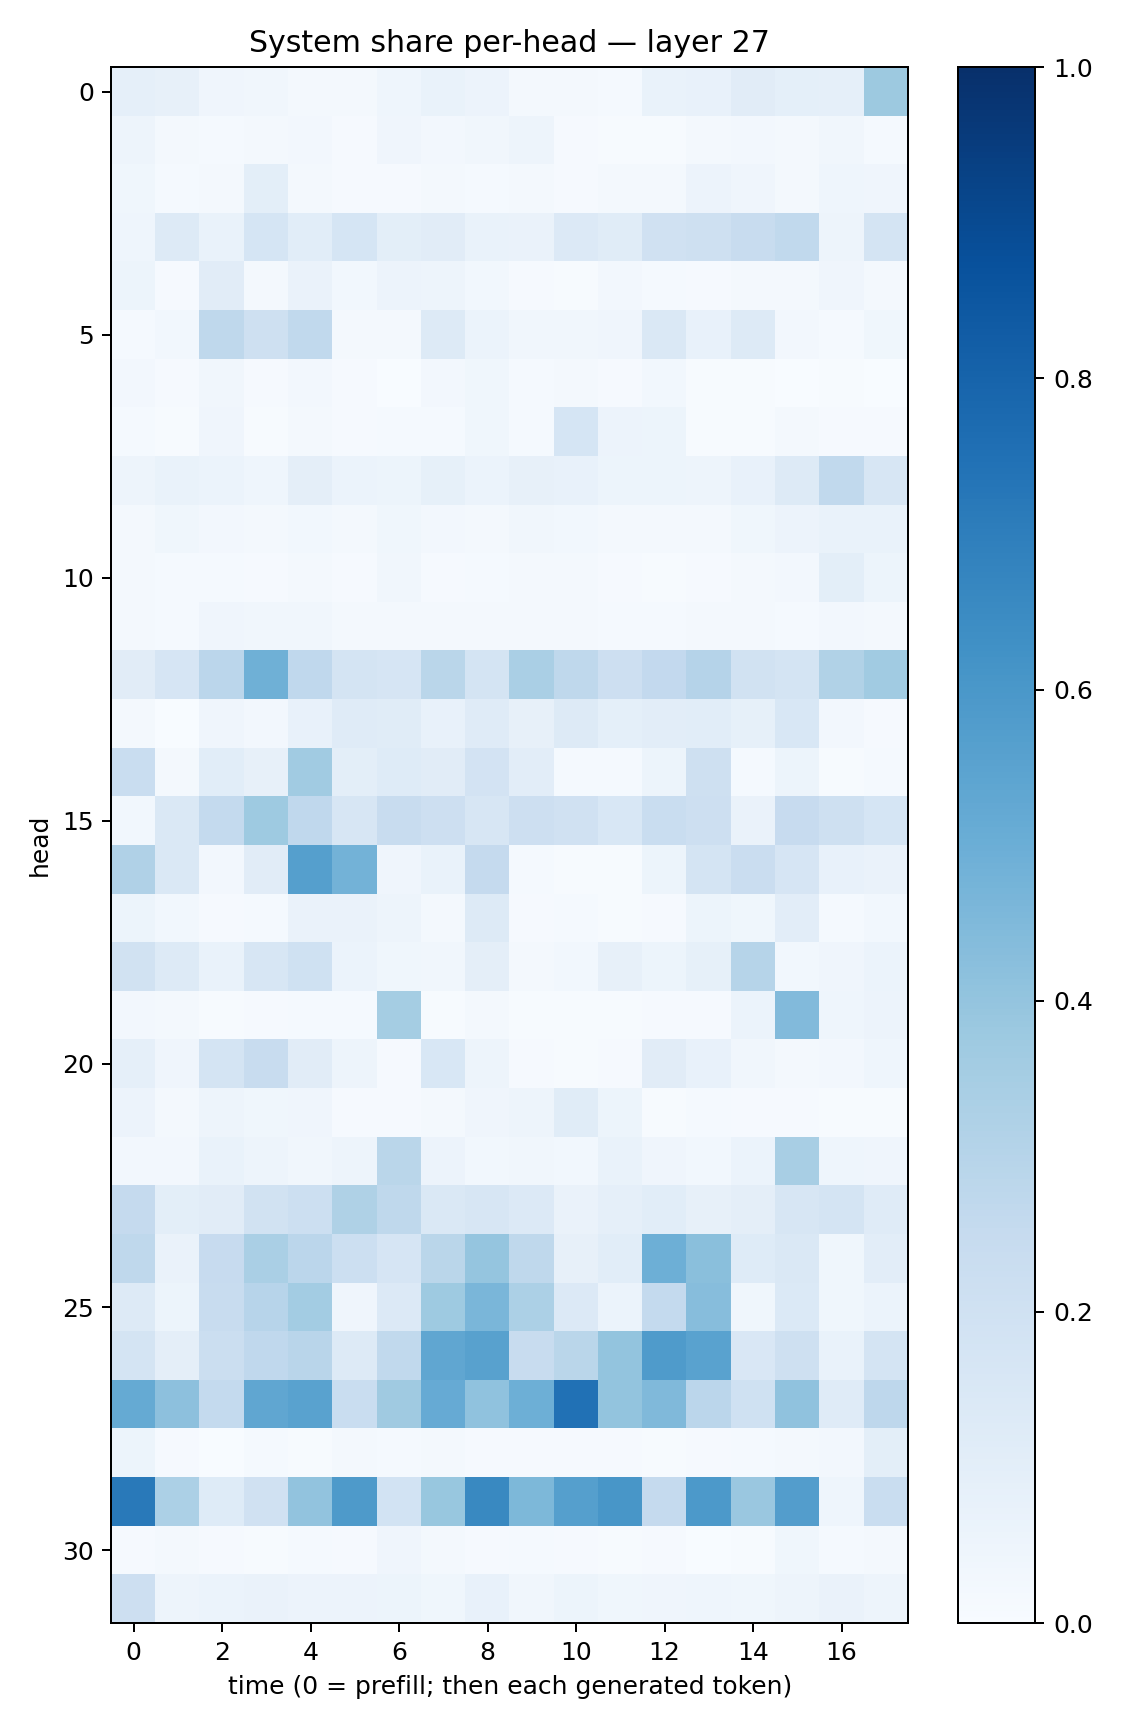

The data file committed next to this chart (first rows):
0.089359835, 0.08128404, 0.04111738, 0.03391884, 0.02040431, 0.018972423, 0.043947373, 0.069922686, 0.055832114, 0.020939726, 0.020828016, 0.0149762705, 0.06989559, 0.07237156, 0.11010223, 0.09026303, 0.08782418, 0.37695906
0.04728, 0.02286, 0.01194, 0.01799, 0.02403, 0.0105, 0.04149, 0.02389, 0.03267, 0.04698, 0.008796, 0.007767, 0.006782, 0.01997, 0.0241, 0.02135, 0.03281, 0.01256
0.03632, 0.01277, 0.01718, 0.1006, 0.01909, 0.008468, 0.009329, 0.01803, 0.01405, 0.01718, 0.01159, 0.01787, 0.01887, 0.05591, 0.03911, 0.02304, 0.04451, 0.03941
0.04663, 0.1286, 0.06844, 0.1686, 0.1072, 0.1707, 0.1005, 0.1101, 0.06642, 0.06419, 0.1328, 0.1162, 0.1961, 0.2039, 0.2365, 0.2634, 0.04802, 0.1738
0.05154, 0.01038, 0.1121, 0.02181, 0.06408, 0.03112, 0.05614, 0.04923, 0.02915, 0.01052, 0.004335, 0.02526, 0.01461, 0.008204, 0.01801, 0.01596, 0.03981, 0.02085
0.01546, 0.02996, 0.2697, 0.2055, 0.2638, 0.01935, 0.01764, 0.1319, 0.05929, 0.03436, 0.03296, 0.03936, 0.1419, 0.07177, 0.1283, 0.0254, 0.01522, 0.03598
0.02402, 0.008326, 0.03271, 0.008075, 0.02358, 0.00931, 0.003493, 0.0243, 0.03707, 0.01312, 0.02077, 0.008651, 0.02774, 0.004779, 0.004965, 0.002371, 0.004119, 0.003028
0.01286, 0.005456, 0.04285, 0.007734, 0.02011, 0.01042, 0.01544, 0.01323, 0.03727, 0.01466, 0.1711, 0.05769, 0.05194, 0.006492, 0.006645, 0.01896, 0.01076, 0.009435
0.04947, 0.06787, 0.0621, 0.04575, 0.096, 0.0604, 0.05216, 0.08307, 0.05919, 0.0788, 0.07521, 0.05424, 0.05268, 0.04769, 0.07619, 0.13, 0.2655, 0.1633
0.02322, 0.03758, 0.02422, 0.01805, 0.02845, 0.01999, 0.03718, 0.02663, 0.01945, 0.03231, 0.02964, 0.01993, 0.01705, 0.01595, 0.037, 0.05838, 0.06915, 0.06769
0.01709, 0.01206, 0.01487, 0.009597, 0.02176, 0.009952, 0.03277, 0.008431, 0.01545, 0.018, 0.01653, 0.01041, 0.005329, 0.01121, 0.01919, 0.02717, 0.1002, 0.05174
0.02323, 0.0121, 0.03933, 0.03184, 0.03343, 0.02146, 0.02187, 0.01973, 0.01564, 0.01848, 0.01608, 0.01371, 0.01522, 0.01628, 0.01666, 0.0122, 0.02572, 0.01773
0.1127, 0.1666, 0.284, 0.4899, 0.267, 0.1749, 0.1669, 0.2883, 0.1785, 0.3383, 0.2696, 0.2118, 0.2595, 0.3022, 0.1936, 0.1785, 0.3159, 0.3644
0.01643, 0.001998, 0.03936, 0.02619, 0.07346, 0.1178, 0.1138, 0.07455, 0.1185, 0.08078, 0.1283, 0.09078, 0.1037, 0.1074, 0.08563, 0.1558, 0.02555, 0.009444
0.2314, 0.018, 0.1058, 0.08068, 0.3671, 0.09886, 0.1247, 0.112, 0.1815, 0.1022, 0.01208, 0.01385, 0.05249, 0.2092, 0.01509, 0.05247, 0.007551, 0.0153
0.02804, 0.1443, 0.254, 0.3725, 0.2658, 0.1574, 0.2421, 0.213, 0.1606, 0.2139, 0.1975, 0.1555, 0.2312, 0.2115, 0.06441, 0.2434, 0.2037, 0.1718
0.3199, 0.1418, 0.02376, 0.1116, 0.5654, 0.4775, 0.04246, 0.06959, 0.2504, 0.0124, 0.005318, 0.006703, 0.05439, 0.1722, 0.2275, 0.1675, 0.07526, 0.06557
0.05317, 0.02736, 0.008379, 0.01354, 0.06536, 0.06468, 0.04942, 0.02276, 0.1277, 0.01069, 0.01214, 0.005155, 0.007813, 0.05381, 0.03614, 0.1049, 0.0137, 0.02852
0.19, 0.1308, 0.06671, 0.1588, 0.2024, 0.06124, 0.03728, 0.03374, 0.09541, 0.01982, 0.03048, 0.08048, 0.0532, 0.08454, 0.2995, 0.03096, 0.041, 0.06039
0.02602, 0.02063, 0.005823, 0.007854, 0.01494, 0.01545, 0.3548, 0.005968, 0.01729, 0.00531, 0.004066, 0.006424, 0.009239, 0.008154, 0.06212, 0.4446, 0.04488, 0.05846
0.08716, 0.04048, 0.1788, 0.2406, 0.1127, 0.05075, 0.009798, 0.1562, 0.05074, 0.01109, 0.00545, 0.008112, 0.113, 0.0748, 0.03309, 0.02156, 0.02465, 0.04497
0.05817, 0.02048, 0.04801, 0.03751, 0.04189, 0.008751, 0.01021, 0.01624, 0.04161, 0.0478, 0.1156, 0.05388, 0.00573, 0.01194, 0.008155, 0.008157, 0.005046, 0.005515
0.02505, 0.02491, 0.06934, 0.04811, 0.03266, 0.04693, 0.289, 0.05818, 0.03026, 0.03388, 0.03119, 0.06839, 0.0409, 0.02834, 0.06097, 0.3429, 0.04459, 0.04189
0.2525, 0.09858, 0.1105, 0.1881, 0.2171, 0.3211, 0.2701, 0.1461, 0.1612, 0.133, 0.0659, 0.08757, 0.106, 0.07842, 0.09592, 0.1626, 0.1763, 0.1209
0.2723, 0.06359, 0.2439, 0.3369, 0.2834, 0.2175, 0.1643, 0.2866, 0.3956, 0.2713, 0.08013, 0.107, 0.4935, 0.4221, 0.1214, 0.1425, 0.03812, 0.1038
0.1272, 0.05118, 0.2417, 0.2938, 0.3588, 0.03958, 0.1358, 0.3719, 0.4638, 0.3302, 0.1331, 0.05935, 0.2573, 0.4315, 0.03569, 0.1384, 0.03587, 0.05867
0.1721, 0.09744, 0.2199, 0.2684, 0.291, 0.1308, 0.262, 0.5344, 0.5555, 0.2347, 0.2875, 0.3997, 0.5841, 0.5526, 0.1515, 0.2051, 0.06828, 0.1789
0.5185, 0.4154, 0.2571, 0.5313, 0.5535, 0.2325, 0.3678, 0.5134, 0.4064, 0.4951, 0.7472, 0.4005, 0.4471, 0.2848, 0.2017, 0.4098, 0.1182, 0.2744
0.05255, 0.008547, 0.003614, 0.01516, 0.005044, 0.01632, 0.01515, 0.01715, 0.009682, 0.01085, 0.00938, 0.009982, 0.00423, 0.0089, 0.01533, 0.0193, 0.02662, 0.1008
0.7154, 0.3306, 0.1237, 0.1964, 0.4053, 0.5881, 0.1837, 0.3893, 0.6595, 0.4552, 0.5651, 0.6021, 0.2526, 0.5935, 0.3864, 0.5731, 0.04414, 0.2316
0.0101, 0.01848, 0.01087, 0.004175, 0.01268, 0.01057, 0.03989, 0.01813, 0.00991, 0.01449, 0.008813, 0.006235, 0.01037, 0.003015, 0.007527, 0.0389, 0.01549, 0.01778
0.2117, 0.04999, 0.06141, 0.0638, 0.05853, 0.05831, 0.05185, 0.03579, 0.07461, 0.03429, 0.05378, 0.03903, 0.04059, 0.04645, 0.03789, 0.05071, 0.06476, 0.0507
